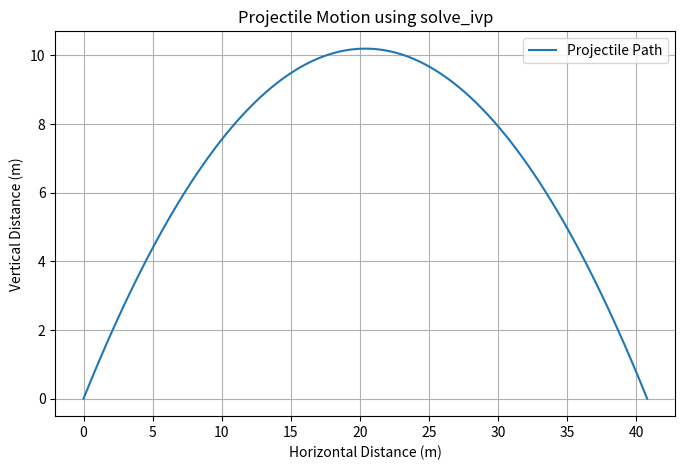
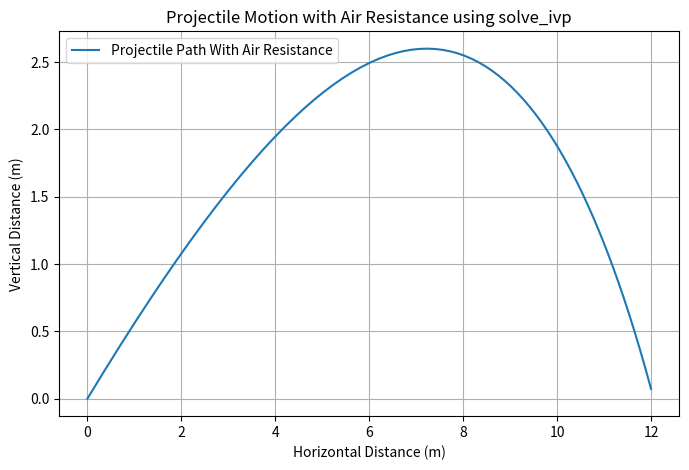
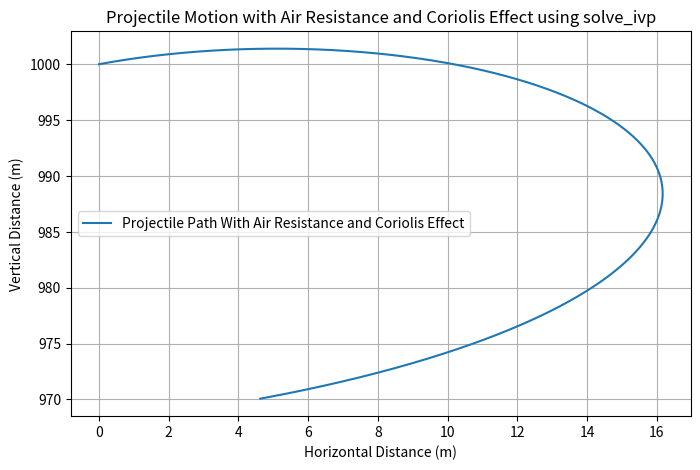

Python code for these plots, in order:
import numpy as np
import matplotlib.pyplot as plt
from scipy.integrate import solve_ivp

#Constants
g = 9.81 #Gravity
phi = 45
Cd = 0.5 # dimensionless
rho = 1 #Kg/m^3
A = 0.01 #m^2
#define the system for an ordinary differential equation
def projectile_motion(t, y):
    x, vx, y, vy = y #Unpacking the state variables
    dxdt = vx
    dvxdt = 0 #No acceleration due to gravity
    dydt = vy
    dvydt = -g  #Acceleration due to gravity
    return [dxdt, dvxdt, dydt, dvydt]
#The state vector y contains all the variables necessary to describe the motion at t
#Unpack: to access each state variable separately

#Initial conditions
xo, yo = 0, 0 #Initial position
vo = 20 #Initial speed (m/s)
theta = np.radians(phi) #angle in radians
vxo = vo * np.cos(theta) # Initial Velocity in X direction
vyo = vo * np.sin(theta) # Initial Velocity in Y direction

y_initial = [xo, vxo, yo, vyo]

#Define time span
t_span = (0, 2 * vyo / g) #time until projectile lands
t_eval = np.linspace(t_span[0], t_span[1], 100) #Time points for evaluation

#Solve using_ivp
solution = solve_ivp(projectile_motion, t_span, y_initial, t_eval = t_eval, method='RK45')

#Extract results
x_vals, y_vals = solution.y[0], solution.y[2] # position values

# Plot trajectory
plt.figure(figsize=(8, 5))
plt.plot(x_vals, y_vals, label="Projectile Path")
plt.xlabel("Horizontal Distance (m)")
plt.ylabel("Vertical Distance (m)")
plt.title("Projectile Motion using solve_ivp")
plt.legend()
plt.grid()
plt.show()



# Projectile motion with air resistance
import numpy as np
import matplotlib.pyplot as plt
from scipy.integrate import solve_ivp

# Constants
g = 9.81  # Gravity (m/s^2)
phi = 30  # Launch angle (degrees)
Cd = 20  # Drag coefficient (dimensionless)
rho = 1  # Air density (kg/m^3)
A = 0.01  # Cross-sectional area (m^2)
m = 1  # Mass (kg)

# Define the system of ordinary differential equations
def projectile_motion(t, y):
    x, vx, y, vy = y  # Unpacking the state variables
    v = np.sqrt(vx**2 + vy**2)  # Speed
    dxdt = vx
    dvxdt = - (0.5 * Cd * rho * A * v * vx) / m
    dydt = vy
    dvydt = -g - (0.5 * Cd * rho * A * v * vy) / m  # Acceleration due to gravity with air resistance
    return [dxdt, dvxdt, dydt, dvydt]

# Initial conditions
x0, y0 = 0, 0  # Initial position (m)
v0 = 20  # Initial speed (m/s)
theta = np.radians(phi)  # Launch angle in radians
vx0 = v0 * np.cos(theta)  # Initial velocity in X direction (m/s)
vy0 = v0 * np.sin(theta)  # Initial velocity in Y direction (m/s)

y_initial = [x0, vx0, y0, vy0]

# Define time span
t_span = (0, 2 * vy0 / g)  # Time until projectile lands (s)
t_eval = np.linspace(t_span[0], t_span[1], 100)  # Time points for evaluation

# Solve using solve_ivp
solution = solve_ivp(projectile_motion, t_span, y_initial, t_eval=t_eval, method='RK45')

# Extract results
x_vals, y_vals = solution.y[0], solution.y[2]  # Position values

x_vals = x_vals[y_vals>=0]
y_vals = y_vals[y_vals>=0]

# Plot trajectory
plt.figure(figsize=(8, 5))
plt.plot(x_vals, y_vals, label="Projectile Path With Air Resistance")
plt.xlabel("Horizontal Distance (m)")
plt.ylabel("Vertical Distance (m)")
plt.title("Projectile Motion with Air Resistance using solve_ivp")
plt.legend()
plt.grid()
plt.show()


# Projectile motion with air resistance and Coriolis effect
import numpy as np
import matplotlib.pyplot as plt
from scipy.integrate import solve_ivp

# Constants
g = 9.81  # Gravity (m/s^2)
phi = 30  # Launch angle (degrees)
Cd = 0.47  # Drag coefficient (dimensionless)
rho = 1.225  # Air density (kg/m^3)
A = 0.01  # Cross-sectional area (m^2)
m = 1  # Mass (kg)
omega = 1 # Earth's angular velocity (rad/s)
latitude = 45  # Latitude (degrees)

# Define the system of ordinary differential equations
def projectile_motion(t, y):
    x, vx, y, vy = y  # Unpacking the state variables
    v = np.sqrt(vx**2 + vy**2)  # Speed
    dxdt = vx
    dvxdt = - (0.5 * Cd * rho * A * v * vx) / m + 2 * omega * vy * np.sin(np.radians(latitude))
    dydt = vy
    dvydt = -g - (0.5 * Cd * rho * A * v * vy) / m - 2 * omega * vx * np.sin(np.radians(latitude))
    return [dxdt, dvxdt, dydt, dvydt]

# Initial conditions
x0, y0 = 0, 1000  # Initial position (m)
v0 = 20  # Initial speed (m/s)
theta = np.radians(phi)  # Launch angle in radians
vx0 = v0 * np.cos(theta)  # Initial velocity in X direction (m/s)
vy0 = v0 * np.sin(theta)  # Initial velocity in Y direction (m/s)

y_initial = [x0, vx0, y0, vy0]

# Define time span
t_span = (0, 2 * vy0 / g)  # Time until projectile lands (s)
t_eval = np.linspace(t_span[0], t_span[1], 1000)  # Time points for evaluation

# Solve using solve_ivp
solution = solve_ivp(projectile_motion, t_span, y_initial, t_eval=t_eval, method='RK45')

# Extract results
x_vals, y_vals = solution.y[0], solution.y[2]  # Position values

valid_indices = y_vals >= 0
x_vals = x_vals[valid_indices]
y_vals = y_vals[valid_indices]

# Plot trajectory
plt.figure(figsize=(8, 5))
plt.plot(x_vals, y_vals, label="Projectile Path With Air Resistance and Coriolis Effect")
plt.xlabel("Horizontal Distance (m)")
plt.ylabel("Vertical Distance (m)")
plt.title("Projectile Motion with Air Resistance and Coriolis Effect using solve_ivp")
plt.legend()
plt.grid()
plt.show()
